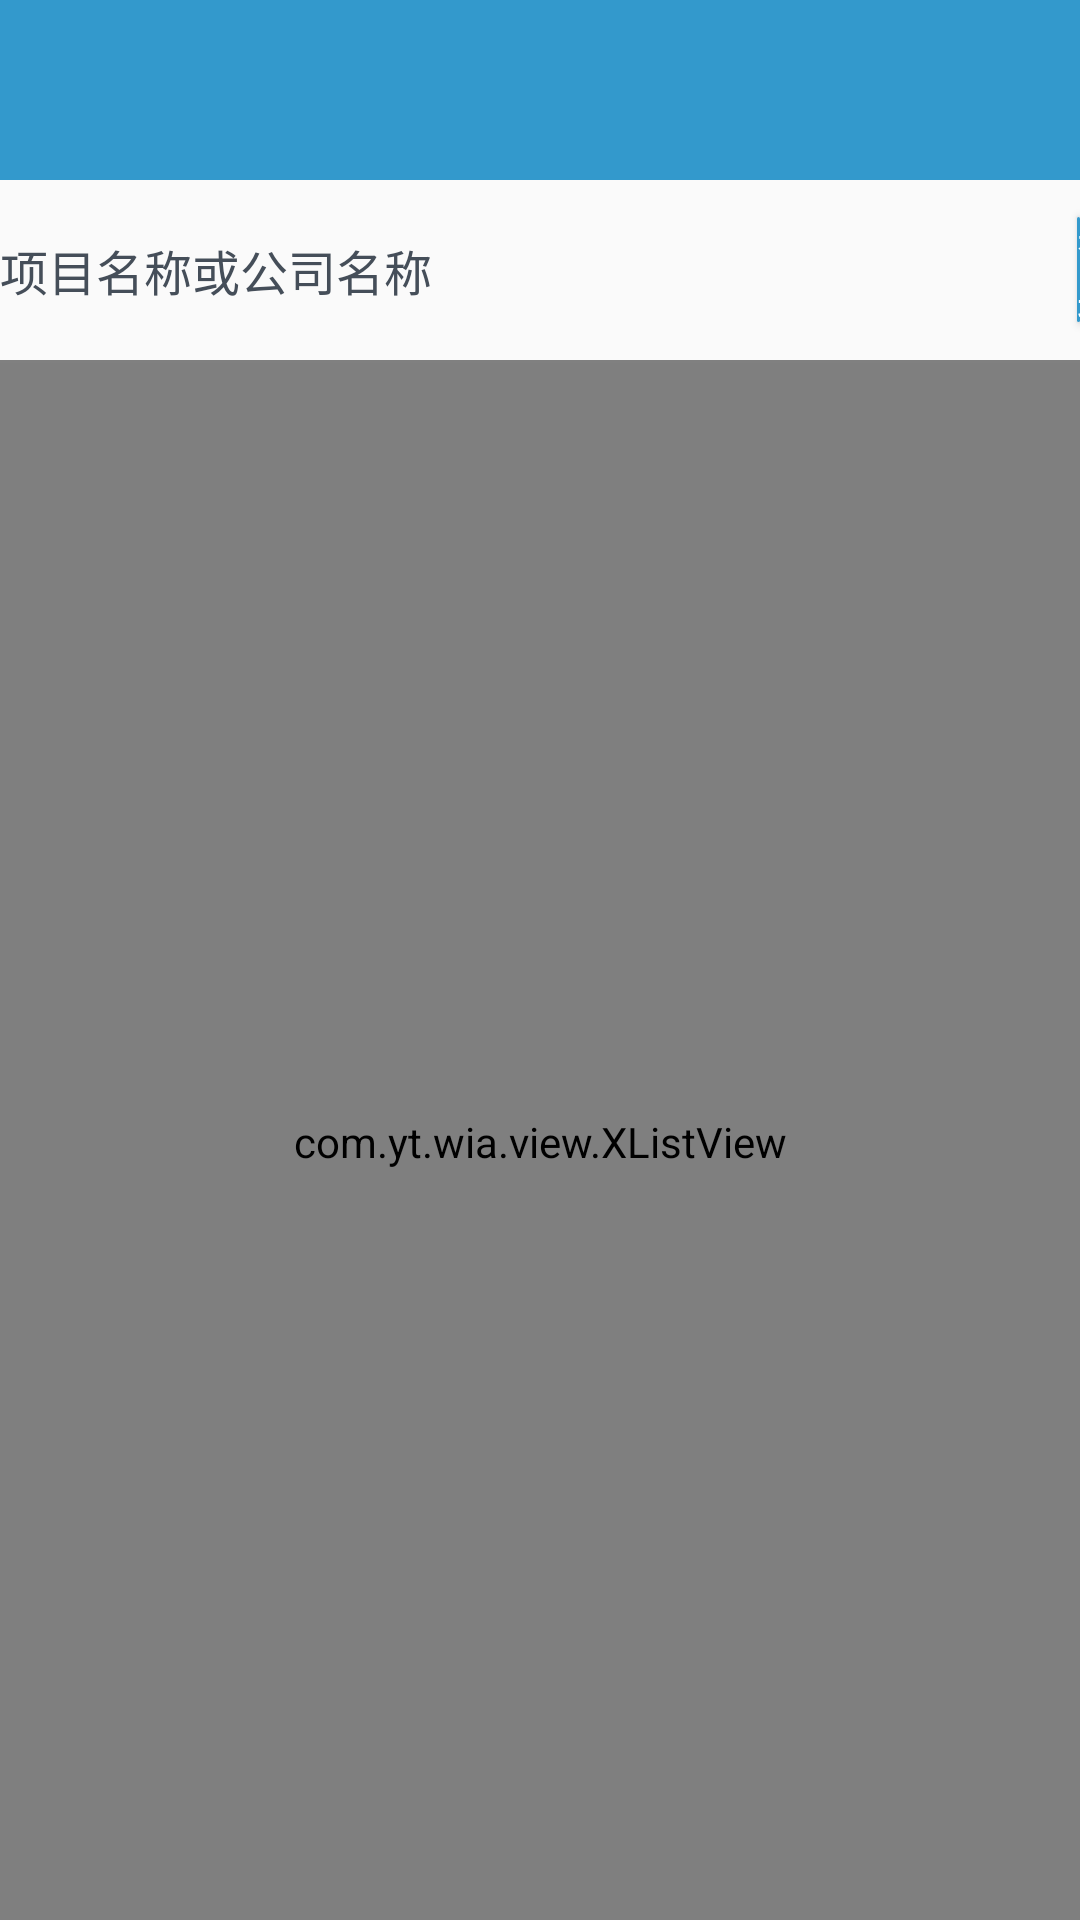

Reconstruct the res/layout file that produces this screen, plus the resources it refers to.
<!-- AndroidManifest.xml: application theme AppTheme -->
<!-- res/layout/activity_apply_notes.xml -->
<?xml version="1.0" encoding="utf-8"?>
<RelativeLayout xmlns:android="http://schemas.android.com/apk/res/android"
    xmlns:tools="http://schemas.android.com/tools"
    android:layout_width="match_parent"
    android:layout_height="match_parent"
    tools:context="com.yt.wia.application.ApplyListActivity">

    <include android:id="@+id/title_bar"
        layout="@layout/title_bar"/>

    <RelativeLayout android:id="@+id/select_rela"
        android:layout_below="@id/title_bar"
        android:layout_centerHorizontal="true"
        android:focusable="true"
        android:focusableInTouchMode="true"
        android:layout_width="wrap_content"
        android:layout_height="60dp">

        <TextView android:id="@+id/proname_tv"
            android:layout_width="wrap_content"
            android:layout_height="wrap_content"
            android:textSize="@dimen/text_size_middle"
            android:layout_centerVertical="true"
            android:textColor="@color/text_color_default"
            android:text="项目名称或公司名称"/>

        <EditText android:id="@+id/project_et"
            android:layout_width="200dp"
            android:layout_height="35dp"
            android:layout_centerVertical="true"
            android:layout_toRightOf="@+id/proname_tv"
            android:layout_marginLeft="5dp"
            android:background="@drawable/edittext"/>

        <Button android:id="@+id/select_btn"
            android:layout_width="wrap_content"
            android:layout_height="35dp"
            android:layout_toRightOf="@id/project_et"
            android:layout_marginLeft="10dp"
            android:text="查找"
            android:layout_centerVertical="true"
            android:textColor="@color/white"
            android:background="@drawable/button_theme"/>

    </RelativeLayout>

    <View android:id="@+id/dividerLine"
        android:layout_width="match_parent"
        android:layout_below="@id/select_rela"
        android:background="@color/sbc_header_text"
        android:layout_height="1dp"/>

    <com.yt.wia.view.XListView
        android:id="@+id/apply_lv"
        android:layout_below="@+id/dividerLine"
        android:layout_width="match_parent"
        android:layout_height="match_parent"/>

</RelativeLayout>
<!-- res/layout/title_bar.xml (included above) -->
<?xml version="1.0" encoding="utf-8"?>
<RelativeLayout xmlns:android="http://schemas.android.com/apk/res/android"
    android:layout_width="fill_parent"
    android:layout_height="60dp"
    android:background="@color/themecolor" >

    <ImageView
        android:id="@+id/image_left"
        android:layout_width="wrap_content"
        android:layout_height="wrap_content"
        android:layout_centerVertical="true"/>

    <TextView
        android:id="@+id/text_center"
        android:layout_width="wrap_content"
        android:layout_height="wrap_content"
        android:layout_centerInParent="true"
        android:textColor="@color/white"
        android:textSize="18sp" />

    <ImageView
        android:id="@+id/image_right"
        android:layout_width="wrap_content"
        android:layout_height="wrap_content"
        android:layout_alignParentRight="true"
        android:layout_centerVertical="true"
        android:layout_marginRight="10dp" />

    <TextView
        android:id="@+id/text_right"
        android:layout_width="wrap_content"
        android:layout_height="wrap_content"
        android:layout_alignParentRight="true"
        android:layout_marginRight="10dp"
        android:layout_centerInParent="true"
        android:textColor="@color/white"
        android:textSize="16sp" />

</RelativeLayout>
<!-- resources referenced by this layout -->
<resources>
  <color name="sbc_header_text">#ff808080</color>
  <color name="text_color_default">#454E59</color>
  <color name="themecolor">#3399CC</color>
  <color name="white">#fff</color>
  <dimen name="text_size_middle">16sp</dimen>
  <!-- drawable button_theme (drawable) -->
  <?xml version="1.0" encoding="utf-8"?>
  <shape xmlns:android="http://schemas.android.com/apk/res/android"
      android:shape="rectangle">
  
      <corners android:radius="5dip" />
      <solid android:color="@color/themecolor" />
  </shape>
  <style name="AppTheme" parent="Theme.AppCompat.Light.NoActionBar">
          <item name="colorPrimary">@color/colorPrimary</item>
          <item name="colorPrimaryDark">@color/colorPrimaryDark</item>
          <item name="colorAccent">@color/colorAccent</item>
      </style>
  <color name="colorPrimary">#3399CC</color>
  <color name="colorPrimaryDark">#333333</color>
  <color name="colorAccent">#3399CC</color>
</resources>
